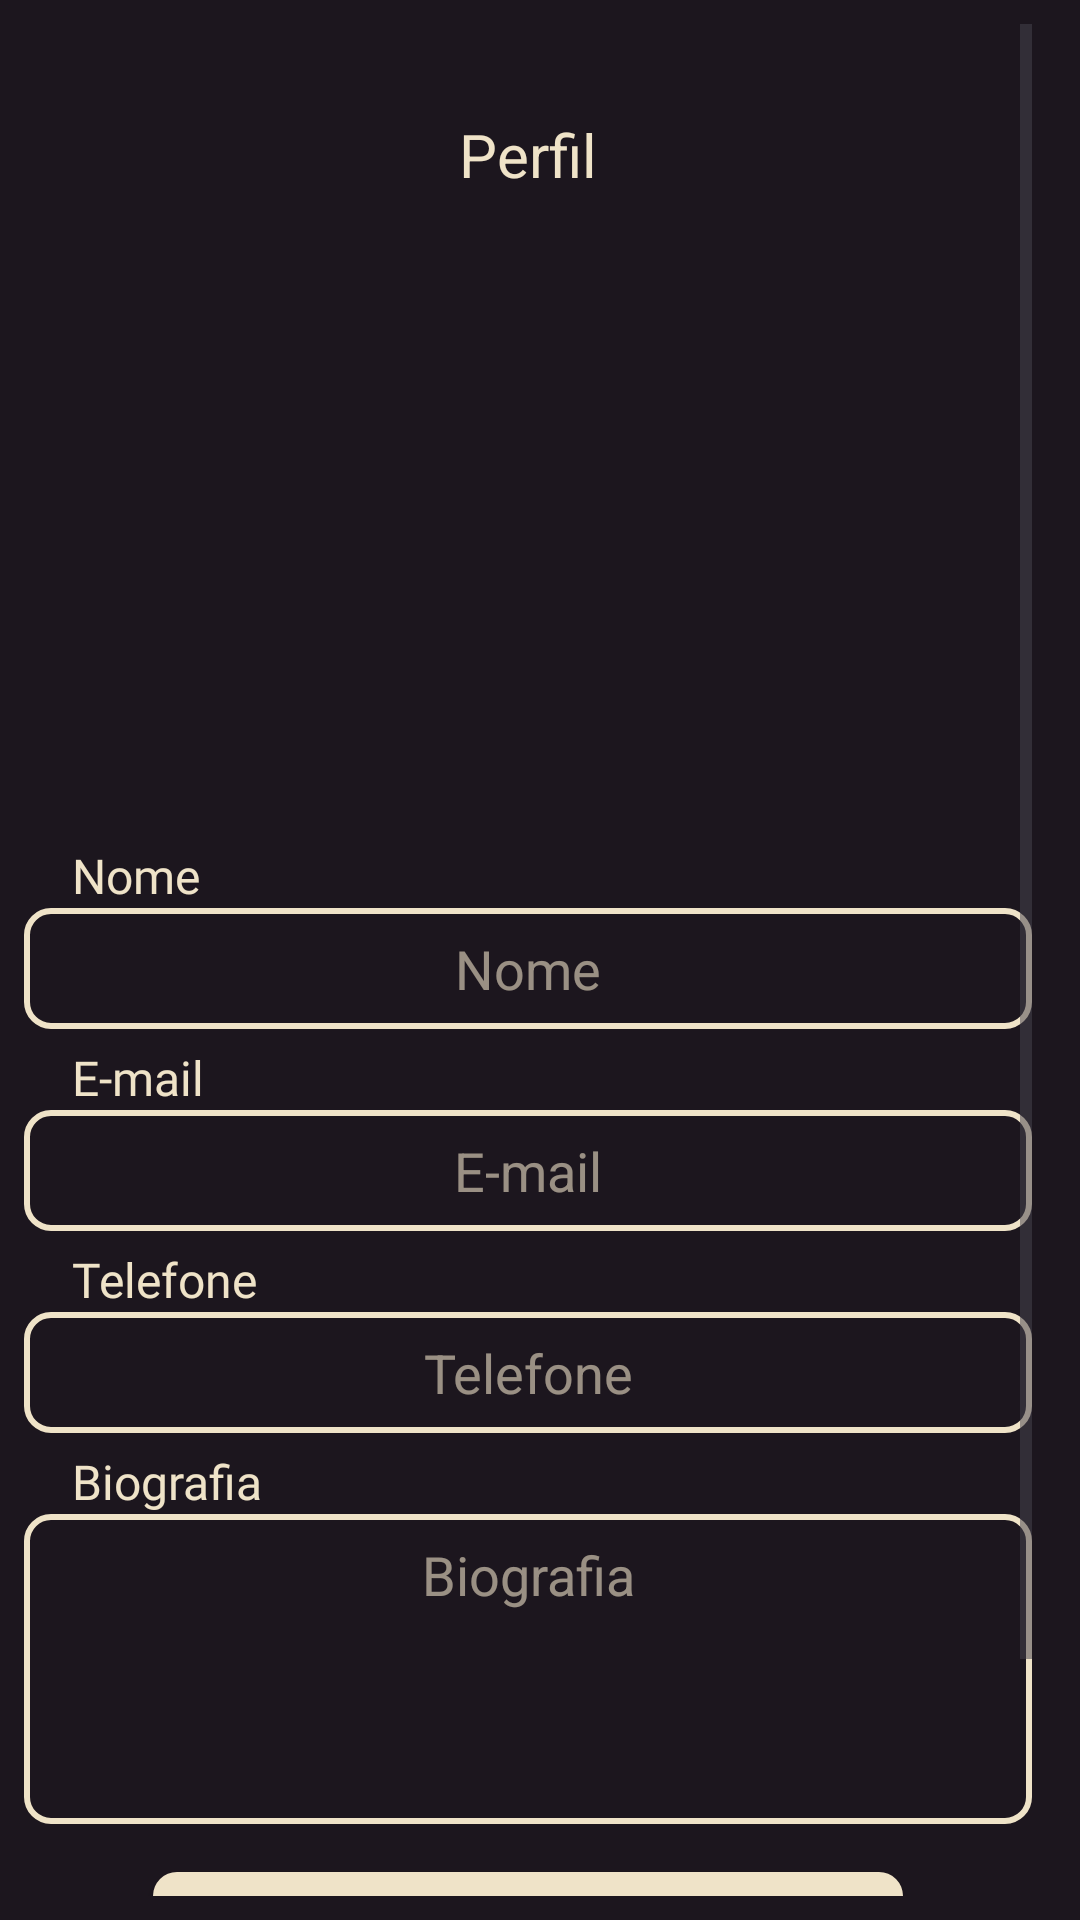

Android layout source for this screen:
<!-- AndroidManifest.xml: application theme Theme.BookFlow -->
<!-- res/layout/fragment_profile.xml -->
<?xml version="1.0" encoding="utf-8"?>
<androidx.constraintlayout.widget.ConstraintLayout xmlns:android="http://schemas.android.com/apk/res/android"
    xmlns:tools="http://schemas.android.com/tools"
    android:layout_width="match_parent"
    android:layout_height="match_parent"
    android:background="@color/colorGray_200"
    tools:context=".activities.ProfileActivity">

    <ScrollView
        android:layout_width="match_parent"
        android:layout_height="match_parent"
        android:layout_marginStart="8dp"
        android:layout_marginTop="8dp"
        android:layout_marginEnd="16dp"
        android:layout_marginBottom="8dp">

        <LinearLayout
            android:layout_width="match_parent"
            android:layout_height="wrap_content"
            android:orientation="vertical">

            

            <Space
                android:layout_width="match_parent"
                android:layout_height="30dp" />

            <RelativeLayout
                android:layout_width="match_parent"
                android:layout_height="wrap_content"
                android:gravity="start" />

            
            <TextView
                android:id="@+id/profileText"
                android:layout_width="wrap_content"
                android:layout_height="wrap_content"
                android:layout_gravity="center_horizontal"
                android:text="@string/text_profile"
                android:textColor="@color/colorBlanchedalmond_100"
                android:textSize="20sp" />

            
            <RelativeLayout
                android:layout_width="match_parent"
                android:layout_height="wrap_content"
                android:gravity="center">

                <ImageView
                    android:id="@+id/profileImage"
                    android:layout_width="200dp"
                    android:layout_height="200dp"
                    android:background="@drawable/ellipse2"
                    android:scaleType="centerCrop" />

                <ImageView
                    android:id="@+id/cameraIcon"
                    android:layout_width="32dp"
                    android:layout_height="32dp"
                    android:layout_alignEnd="@id/profileImage"
                    android:layout_alignBottom="@id/profileImage"
                    android:layout_marginEnd="-6dp"
                    android:layout_marginBottom="-3dp"
                    android:src="@drawable/solar_camera_minimalistic_bold" />

            </RelativeLayout>

            
            <TextView
                android:layout_width="wrap_content"
                android:layout_height="wrap_content"
                android:layout_marginStart="16dp"
                android:layout_marginTop="16dp"
                android:fontFamily="@font/rosarivo_regular"
                android:text="@string/name"
                android:textColor="@color/colorBlanchedalmond_100"
                android:textSize="16sp" />

            
            <EditText
                android:id="@+id/editTextName"
                android:layout_width="match_parent"
                android:layout_height="wrap_content"
                android:background="@drawable/edit_text"
                android:gravity="center"
                android:hint="@string/name"
                android:padding="8dp"
                android:textColorHint="@color/colorBlanchedalmond_60" />

            
            <Space
                android:layout_width="wrap_content"
                android:layout_height="16px" />

            <TextView
                android:layout_width="wrap_content"
                android:layout_height="wrap_content"
                android:layout_marginStart="16dp"
                android:fontFamily="@font/rosarivo_regular"
                android:text="@string/email"
                android:textColor="@color/colorBlanchedalmond_100"
                android:textSize="16sp" />

            
            <EditText
                android:id="@+id/editTextEmail"
                android:layout_width="match_parent"
                android:layout_height="wrap_content"
                android:background="@drawable/edit_text"
                android:gravity="center"
                android:hint="@string/email"
                android:padding="8dp"
                android:textColor="#FFFFFF"
                android:textColorHint="@color/colorBlanchedalmond_60" />

            
            <Space
                android:layout_width="match_parent"
                android:layout_height="16px" />

            <TextView
                android:layout_width="wrap_content"
                android:layout_height="wrap_content"
                android:layout_marginStart="16dp"
                android:fontFamily="@font/rosarivo_regular"
                android:text="@string/phone"
                android:textColor="@color/colorBlanchedalmond_100"
                android:textSize="16sp" />

            
            <EditText
                android:id="@+id/editTextPhone"
                android:layout_width="match_parent"
                android:layout_height="wrap_content"
                android:background="@drawable/edit_text"
                android:gravity="center"
                android:hint="@string/phone"
                android:padding="8dp"
                android:textColor="#FFFFFF"
                android:textColorHint="@color/colorBlanchedalmond_60" />

            
            <Space
                android:layout_width="match_parent"
                android:layout_height="16px" />

            <TextView
                android:layout_width="wrap_content"
                android:layout_height="wrap_content"
                android:layout_marginStart="16dp"
                android:fontFamily="@font/rosarivo_regular"
                android:text="@string/biografy"
                android:textColor="@color/colorBlanchedalmond_100"
                android:textSize="16sp" />

            
            <EditText
                android:id="@+id/editTextBiography"
                android:layout_width="match_parent"
                android:layout_height="wrap_content"
                android:background="@drawable/edit_text"
                android:gravity="center|top"
                android:hint="@string/biografy"
                android:minLines="4"
                android:padding="8dp"
                android:textColor="#FFFFFF"
                android:textColorHint="@color/colorBlanchedalmond_60" />

            
            <Space
                android:layout_width="match_parent"
                android:layout_height="16dp" />

            <androidx.appcompat.widget.AppCompatButton
                android:id="@+id/btnEditLoc"
                android:layout_width="250dp"
                android:layout_height="100px"
                android:layout_gravity="center"
                android:background="@drawable/button"
                android:foregroundGravity="center"
                android:gravity="center"
                android:text="@string/button_edt_end"
                android:textAllCaps="false"
                android:textColor="@color/background1"
                android:textSize="16sp" />

            <Space
                android:layout_width="match_parent"
                android:layout_height="16dp" />

            <androidx.appcompat.widget.AppCompatButton
                android:id="@+id/btnSalvChanges"
                android:layout_width="250dp"
                android:layout_height="100px"
                android:layout_gravity="center"
                android:background="@drawable/button"
                android:drawableRight="@drawable/ionbook_with_margin"
                android:fontFamily="@font/open_sans_semibold"
                android:foregroundGravity="left"
                android:gravity="center"
                android:text="@string/button_save_alt"
                android:textAllCaps="false"
                android:textColor="@color/background1"
                android:textSize="16sp" />

            <Space
                android:layout_width="match_parent"
                android:layout_height="16dp" />

            

        </LinearLayout>
    </ScrollView>

</androidx.constraintlayout.widget.ConstraintLayout>
<!-- resources referenced by this layout -->
<resources>
  <color name="background1">#4a2b29</color>
  <color name="colorBlanchedalmond_100">#efe3c8</color>
  <color name="colorBlanchedalmond_60">#99EFE3C8</color>
  <color name="colorGray_200">#1c161e</color>
  <!-- drawable button (drawable) -->
  <?xml version="1.0" encoding="utf-8"?>
  <shape xmlns:android="http://schemas.android.com/apk/res/android"
      android:shape="rectangle">
  
  
      <solid android:color="@color/colorBlanchedalmond_100"/>
  
      
      <corners android:radius="8dp" />
  
  
  
  </shape>
  <!-- drawable edit_text (drawable) -->
  <?xml version="1.0" encoding="utf-8"?>
  <shape xmlns:android="http://schemas.android.com/apk/res/android"
      android:shape="rectangle">
  
  
      
      <corners android:radius="8dp" />
  
      
      <stroke
          android:color="@color/colorBlanchedalmond_100"
          android:width="2dp" />
  
  </shape>
  <!-- drawable ionbook_with_margin (drawable) -->
  <?xml version="1.0" encoding="utf-8"?>
  <layer-list xmlns:android="http://schemas.android.com/apk/res/android">
      <item
      android:right="10dp"
      android:drawable="@drawable/ionbook" />
  </layer-list>
  <string name="biografy">Biografia</string>
  <string name="button_edt_end">Editar Endereço</string>
  <string name="button_save_alt">Salvar Alterações</string>
  <string name="email">E-mail</string>
  <string name="name">Nome</string>
  <string name="phone">Telefone</string>
  <string name="text_profile">Perfil</string>
  <style name="Theme.BookFlow" parent="Base.Theme.BookFlow" />
  <!-- drawable ionbook: png bitmap (drawable, 5735 bytes) -->
  <style name="Base.Theme.BookFlow" parent="Theme.Material3.DayNight.NoActionBar">
          
          
      </style>
</resources>
